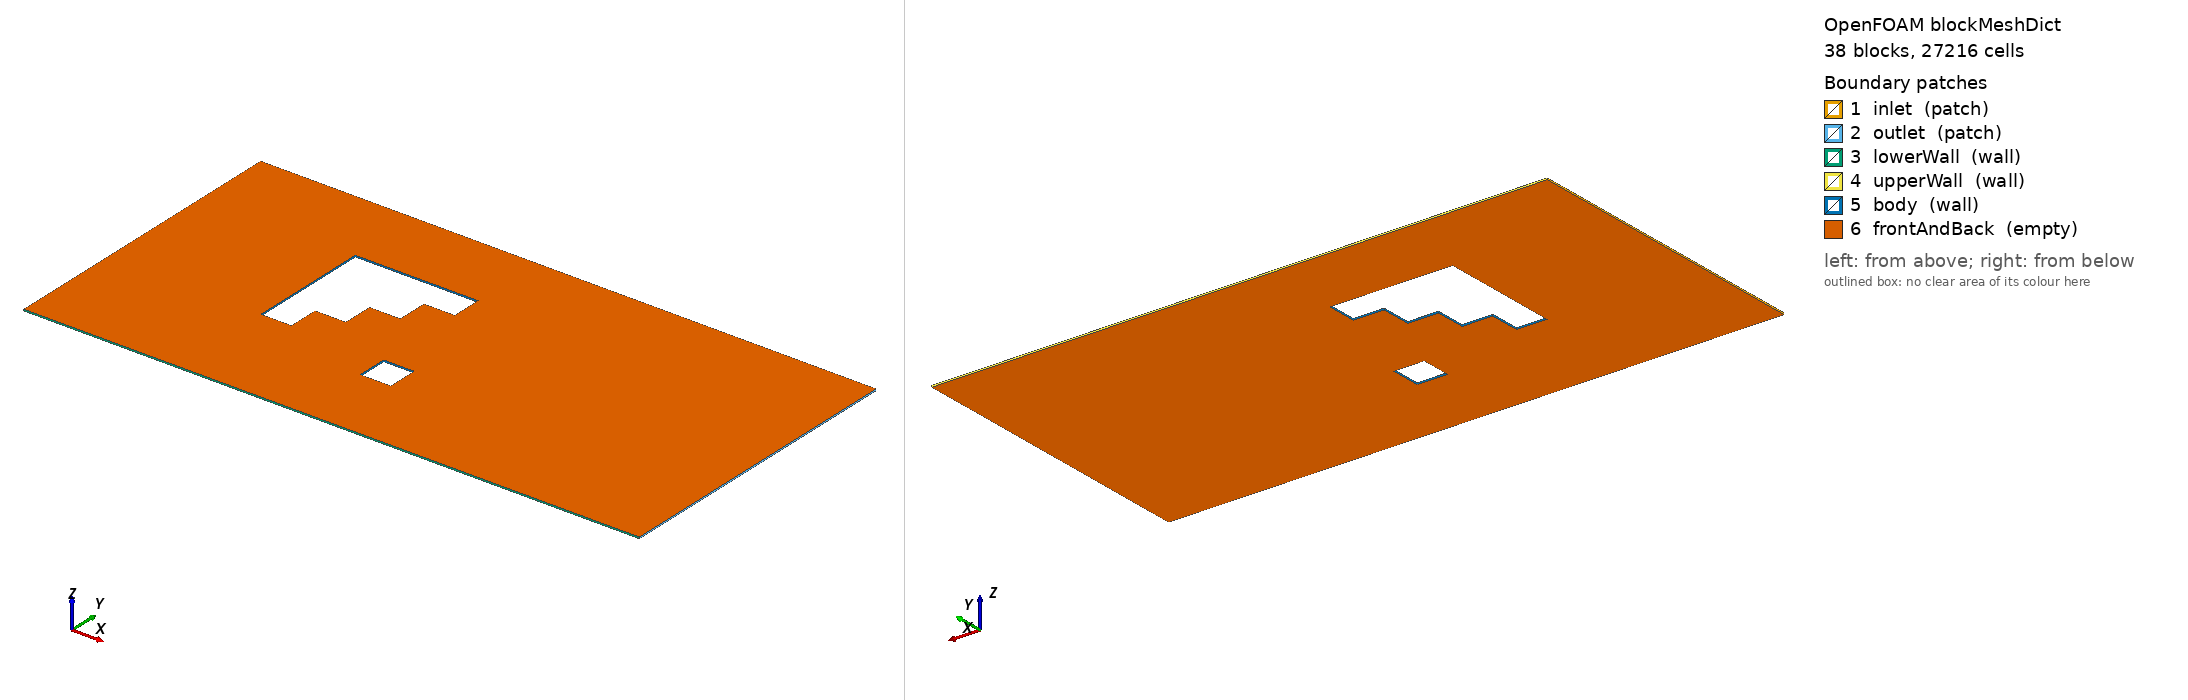

OpenFOAM case: the mesh blockMesh builds from blockMeshDict, 38 block(s), 27216 cells. Boundary patches (legend numbers): 1 inlet (patch), 2 outlet (patch), 3 lowerWall (wall), 4 upperWall (wall), 5 body (wall), 6 frontAndBack (empty). Left view from above one corner, right view from below the opposite corner. Boundary conditions: 2 field file(s) under 0/; 6 of 6 drawn patches have an entry in a shipped field file.

=== system/blockMeshDict ===
// Generated for OpenFOAM Foundation 14. Edit parameters.json, then regenerate.
FoamFile
{
    version 2.0;
    format ascii;
    class dictionary;
    location "system";
    object blockMeshDict;
}

convertToMeters 1;

vertices
(
    (-1 -1 0)
    (0 -1 0)
    (0 -0.5 0)
    (-1 -0.5 0)
    (-1 -1 0.01)
    (0 -1 0.01)
    (0 -0.5 0.01)
    (-1 -0.5 0.01)
    (0.2 -1 0)
    (0.2 -0.5 0)
    (0.2 -1 0.01)
    (0.2 -0.5 0.01)
    (0.4 -1 0)
    (0.4 -0.5 0)
    (0.4 -1 0.01)
    (0.4 -0.5 0.01)
    (0.6 -1 0)
    (0.6 -0.5 0)
    (0.6 -1 0.01)
    (0.6 -0.5 0.01)
    (0.8 -1 0)
    (0.8 -0.5 0)
    (0.8 -1 0.01)
    (0.8 -0.5 0.01)
    (1 -1 0)
    (1 -0.5 0)
    (1 -1 0.01)
    (1 -0.5 0.01)
    (3 -1 0)
    (3 -0.5 0)
    (3 -1 0.01)
    (3 -0.5 0.01)
    (0 -0.3 0)
    (-1 -0.3 0)
    (0 -0.3 0.01)
    (-1 -0.3 0.01)
    (0.2 -0.3 0)
    (0.2 -0.3 0.01)
    (0.4 -0.3 0)
    (0.4 -0.3 0.01)
    (0.6 -0.3 0)
    (0.6 -0.3 0.01)
    (0.8 -0.3 0)
    (0.8 -0.3 0.01)
    (3 -0.3 0)
    (1 -0.3 0)
    (3 -0.3 0.01)
    (1 -0.3 0.01)
    (0 -0.1 0)
    (-1 -0.1 0)
    (0 -0.1 0.01)
    (-1 -0.1 0.01)
    (0.4 -0.1 0)
    (0.2 -0.1 0)
    (0.4 -0.1 0.01)
    (0.2 -0.1 0.01)
    (0.6 -0.1 0)
    (0.6 -0.1 0.01)
    (0.8 -0.1 0)
    (0.8 -0.1 0.01)
    (1 -0.1 0)
    (1 -0.1 0.01)
    (3 -0.1 0)
    (3 -0.1 0.01)
    (0 0.1 0)
    (-1 0.1 0)
    (0 0.1 0.01)
    (-1 0.1 0.01)
    (0.6 0.1 0)
    (0.4 0.1 0)
    (0.6 0.1 0.01)
    (0.4 0.1 0.01)
    (0.8 0.1 0)
    (0.8 0.1 0.01)
    (1 0.1 0)
    (1 0.1 0.01)
    (3 0.1 0)
    (3 0.1 0.01)
    (0 0.3 0)
    (-1 0.3 0)
    (0 0.3 0.01)
    (-1 0.3 0.01)
    (0.8 0.3 0)
    (0.6 0.3 0)
    (0.8 0.3 0.01)
    (0.6 0.3 0.01)
    (1 0.3 0)
    (1 0.3 0.01)
    (3 0.3 0)
    (3 0.3 0.01)
    (0 0.5 0)
    (-1 0.5 0)
    (0 0.5 0.01)
    (-1 0.5 0.01)
    (1 0.5 0)
    (0.8 0.5 0)
    (1 0.5 0.01)
    (0.8 0.5 0.01)
    (3 0.5 0)
    (3 0.5 0.01)
    (0 1 0)
    (-1 1 0)
    (0 1 0.01)
    (-1 1 0.01)
    (0.2 0.5 0)
    (0.2 1 0)
    (0.2 0.5 0.01)
    (0.2 1 0.01)
    (0.4 0.5 0)
    (0.4 1 0)
    (0.4 0.5 0.01)
    (0.4 1 0.01)
    (0.6 0.5 0)
    (0.6 1 0)
    (0.6 0.5 0.01)
    (0.6 1 0.01)
    (0.8 1 0)
    (0.8 1 0.01)
    (1 1 0)
    (1 1 0.01)
    (3 1 0)
    (3 1 0.01)
);

blocks
(
    hex (0 1 2 3 4 5 6 7) (60 30 1) simpleGrading (1 1 1)
    hex (1 8 9 2 5 10 11 6) (12 30 1) simpleGrading (1 1 1)
    hex (8 12 13 9 10 14 15 11) (12 30 1) simpleGrading (1 1 1)
    hex (12 16 17 13 14 18 19 15) (12 30 1) simpleGrading (1 1 1)
    hex (16 20 21 17 18 22 23 19) (12 30 1) simpleGrading (1 1 1)
    hex (20 24 25 21 22 26 27 23) (12 30 1) simpleGrading (1 1 1)
    hex (24 28 29 25 26 30 31 27) (120 30 1) simpleGrading (1 1 1)
    hex (3 2 32 33 7 6 34 35) (60 12 1) simpleGrading (1 1 1)
    hex (2 9 36 32 6 11 37 34) (12 12 1) simpleGrading (1 1 1)
    hex (9 13 38 36 11 15 39 37) (12 12 1) simpleGrading (1 1 1)
    hex (13 17 40 38 15 19 41 39) (12 12 1) simpleGrading (1 1 1)
    hex (17 21 42 40 19 23 43 41) (12 12 1) simpleGrading (1 1 1)
    hex (25 29 44 45 27 31 46 47) (120 12 1) simpleGrading (1 1 1)
    hex (33 32 48 49 35 34 50 51) (60 12 1) simpleGrading (1 1 1)
    hex (36 38 52 53 37 39 54 55) (12 12 1) simpleGrading (1 1 1)
    hex (38 40 56 52 39 41 57 54) (12 12 1) simpleGrading (1 1 1)
    hex (40 42 58 56 41 43 59 57) (12 12 1) simpleGrading (1 1 1)
    hex (42 45 60 58 43 47 61 59) (12 12 1) simpleGrading (1 1 1)
    hex (45 44 62 60 47 46 63 61) (120 12 1) simpleGrading (1 1 1)
    hex (49 48 64 65 51 50 66 67) (60 12 1) simpleGrading (1 1 1)
    hex (52 56 68 69 54 57 70 71) (12 12 1) simpleGrading (1 1 1)
    hex (56 58 72 68 57 59 73 70) (12 12 1) simpleGrading (1 1 1)
    hex (58 60 74 72 59 61 75 73) (12 12 1) simpleGrading (1 1 1)
    hex (60 62 76 74 61 63 77 75) (120 12 1) simpleGrading (1 1 1)
    hex (65 64 78 79 67 66 80 81) (60 12 1) simpleGrading (1 1 1)
    hex (68 72 82 83 70 73 84 85) (12 12 1) simpleGrading (1 1 1)
    hex (72 74 86 82 73 75 87 84) (12 12 1) simpleGrading (1 1 1)
    hex (74 76 88 86 75 77 89 87) (120 12 1) simpleGrading (1 1 1)
    hex (79 78 90 91 81 80 92 93) (60 12 1) simpleGrading (1 1 1)
    hex (82 86 94 95 84 87 96 97) (12 12 1) simpleGrading (1 1 1)
    hex (86 88 98 94 87 89 99 96) (120 12 1) simpleGrading (1 1 1)
    hex (91 90 100 101 93 92 102 103) (60 30 1) simpleGrading (1 1 1)
    hex (90 104 105 100 92 106 107 102) (12 30 1) simpleGrading (1 1 1)
    hex (104 108 109 105 106 110 111 107) (12 30 1) simpleGrading (1 1 1)
    hex (108 112 113 109 110 114 115 111) (12 30 1) simpleGrading (1 1 1)
    hex (112 95 116 113 114 97 117 115) (12 30 1) simpleGrading (1 1 1)
    hex (95 94 118 116 97 96 119 117) (12 30 1) simpleGrading (1 1 1)
    hex (94 98 120 118 96 99 121 119) (120 30 1) simpleGrading (1 1 1)
);

edges ();

boundary
(
    inlet
    {
        type patch;
        faces
        (
            (0 4 7 3)
            (3 7 35 33)
            (33 35 51 49)
            (49 51 67 65)
            (65 67 81 79)
            (79 81 93 91)
            (91 93 103 101)
        );
    }
    outlet
    {
        type patch;
        faces
        (
            (28 29 31 30)
            (29 44 46 31)
            (44 62 63 46)
            (62 76 77 63)
            (76 88 89 77)
            (88 98 99 89)
            (98 120 121 99)
        );
    }
    lowerWall
    {
        type wall;
        faces
        (
            (0 1 5 4)
            (1 8 10 5)
            (8 12 14 10)
            (12 16 18 14)
            (16 20 22 18)
            (20 24 26 22)
            (24 28 30 26)
        );
    }
    upperWall
    {
        type wall;
        faces
        (
            (101 103 102 100)
            (100 102 107 105)
            (105 107 111 109)
            (109 111 115 113)
            (113 115 117 116)
            (116 117 119 118)
            (118 119 121 120)
        );
    }
    body
    {
        type wall;
        faces
        (
            (21 23 27 25)
            (32 34 37 36)
            (21 42 43 23)
            (25 27 47 45)
            (32 48 50 34)
            (36 37 55 53)
            (53 55 54 52)
            (42 45 47 43)
            (48 64 66 50)
            (52 54 71 69)
            (69 71 70 68)
            (64 78 80 66)
            (68 70 85 83)
            (83 85 84 82)
            (78 90 92 80)
            (82 84 97 95)
            (90 104 106 92)
            (104 108 110 106)
            (108 112 114 110)
            (112 95 97 114)
        );
    }
    frontAndBack
    {
        type empty;
        faces
        (
            (0 3 2 1)
            (4 5 6 7)
            (1 2 9 8)
            (5 10 11 6)
            (8 9 13 12)
            (10 14 15 11)
            (12 13 17 16)
            (14 18 19 15)
            (16 17 21 20)
            (18 22 23 19)
            (20 21 25 24)
            (22 26 27 23)
            (24 25 29 28)
            (26 30 31 27)
            (3 33 32 2)
            (7 6 34 35)
            (2 32 36 9)
            (6 11 37 34)
            (9 36 38 13)
            (11 15 39 37)
            (13 38 40 17)
            (15 19 41 39)
            (17 40 42 21)
            (19 23 43 41)
            (25 45 44 29)
            (27 31 46 47)
            (33 49 48 32)
            (35 34 50 51)
            (36 53 52 38)
            (37 39 54 55)
            (38 52 56 40)
            (39 41 57 54)
            (40 56 58 42)
            (41 43 59 57)
            (42 58 60 45)
            (43 47 61 59)
            (45 60 62 44)
            (47 46 63 61)
            (49 65 64 48)
            (51 50 66 67)
            (52 69 68 56)
            (54 57 70 71)
            (56 68 72 58)
            (57 59 73 70)
            (58 72 74 60)
            (59 61 75 73)
            (60 74 76 62)
            (61 63 77 75)
            (65 79 78 64)
            (67 66 80 81)
            (68 83 82 72)
            (70 73 84 85)
            (72 82 86 74)
            (73 75 87 84)
            (74 86 88 76)
            (75 77 89 87)
            (79 91 90 78)
            (81 80 92 93)
            (82 95 94 86)
            (84 87 96 97)
            (86 94 98 88)
            (87 89 99 96)
            (91 101 100 90)
            (93 92 102 103)
            (90 100 105 104)
            (92 106 107 102)
            (104 105 109 108)
            (106 110 111 107)
            (108 109 113 112)
            (110 114 115 111)
            (112 113 116 95)
            (114 97 117 115)
            (95 116 118 94)
            (97 96 119 117)
            (94 118 120 98)
            (96 99 121 119)
        );
    }
);

mergePatchPairs ();


=== system/controlDict ===
// Generated for OpenFOAM Foundation 14. Edit parameters.json, then regenerate.
FoamFile
{
    version 2.0;
    format ascii;
    class dictionary;
    location "system";
    object controlDict;
}

application foamRun;
solver incompressibleFluid;
startFrom startTime;
startTime 0;
stopAt endTime;
endTime 20000;
deltaT 1;
writeControl timeStep;
writeInterval 20000;
purgeWrite 0;
writeFormat ascii;
writePrecision 12;
writeCompression off;
timeFormat general;
timePrecision 12;
runTimeModifiable false;


=== 0/U ===
// Generated for OpenFOAM Foundation 14. Edit parameters.json, then regenerate.
FoamFile
{
    version 2.0;
    format ascii;
    class volVectorField;
    location "0";
    object U;
}

dimensions [0 1 -1 0 0 0 0];
internalField uniform (0 0 0);
boundaryField
{
    inlet
    {
        type fixedProfile;
        profile polynomial
        (
            (100 0 0)
            (0 0 0)
            (-100 0 0)
        );
        direction (0 1 0);
        origin 0;
    }
    outlet
    {
        type zeroGradient;
    }
    lowerWall
    {
        type noSlip;
    }
    upperWall
    {
        type noSlip;
    }
    body
    {
        type noSlip;
    }
    frontAndBack
    {
        type empty;
    }
}


=== 0/p ===
// Generated for OpenFOAM Foundation 14. Edit parameters.json, then regenerate.
FoamFile
{
    version 2.0;
    format ascii;
    class volScalarField;
    location "0";
    object p;
}

dimensions [0 2 -2 0 0 0 0];
internalField uniform 0;
boundaryField
{
    inlet
    {
        type zeroGradient;
    }
    outlet
    {
        type fixedValue;
        value uniform 0;
    }
    lowerWall
    {
        type zeroGradient;
    }
    upperWall
    {
        type zeroGradient;
    }
    body
    {
        type zeroGradient;
    }
    frontAndBack
    {
        type empty;
    }
}
